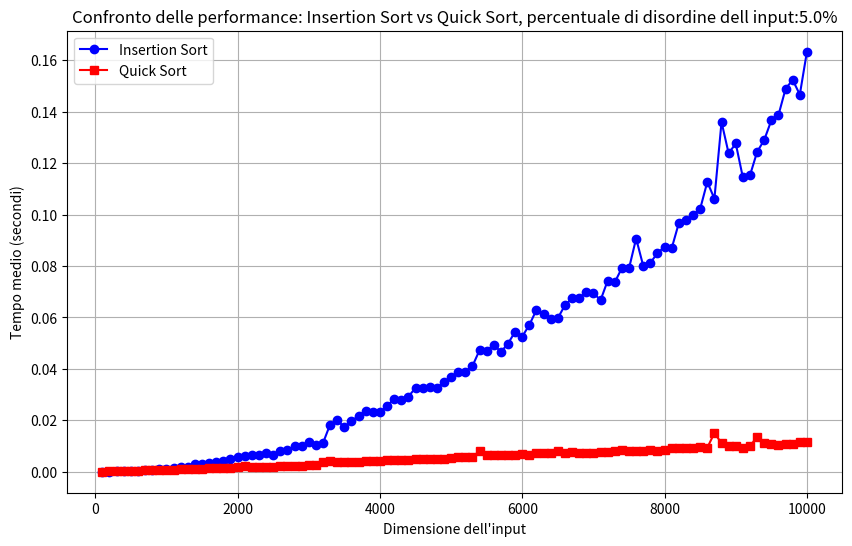

Source code (Python):
import numpy as np
import time
import matplotlib.pyplot as plt

# Definizione dell'algoritmo Insertion Sort (adattivo)
def insertion_sort(arr):
    for i in range(1, len(arr)):
        key = arr[i]
        j = i - 1
        while j >= 0 and key < arr[j]:
            arr[j + 1] = arr[j]
            j -= 1
        arr[j + 1] = key

# Definizione dell'algoritmo Quick Sort (non adattivo)
def quick_sort(arr):
    if len(arr) <= 1:
        return arr
    else:
        pivot = arr[len(arr) // 2]
        left = [x for x in arr if x < pivot]
        middle = [x for x in arr if x == pivot]
        right = [x for x in arr if x > pivot]
        return quick_sort(left) + middle + quick_sort(right)

# Funzione per generare array parzialmente ordinati
def generate_partially_sorted_array(size, disorder_level):
    arr = np.arange(size)
    disorder_count = int(size * disorder_level)
    for _ in range(disorder_count):
        idx1, idx2 = np.random.randint(0, size, 2)
        arr[idx1], arr[idx2] = arr[idx2], arr[idx1]
    return list(arr)

# Parametri dell'esperimento
sizes = np.arange(100, 10001, 100) # Da 100 a 10000 con step 100
disorder_level = 0.05
n_experiments = 1 # Numero di esperimenti per dimensione

# Variabili per memorizzare i risultati
insertion_sort_times = []
quick_sort_times = []

# Esecuzione degli esperimenti
for size in sizes:
    insertion_sort_avg_time = 0
    quick_sort_avg_time = 0
    print("esperimento",int(size/100) ," di ", len(sizes))
    for _ in range(n_experiments):
        arr = generate_partially_sorted_array(size, disorder_level)
        
        # Misurazione Insertion Sort
        start_time = time.time()
        insertion_sort(arr.copy())
        insertion_sort_avg_time += (time.time() - start_time)
        
        # Misurazione Quick Sort
        start_time = time.time()
        quick_sort(arr.copy())
        quick_sort_avg_time += (time.time() - start_time)
    
    insertion_sort_avg_time /= n_experiments
    quick_sort_avg_time /= n_experiments
    
    insertion_sort_times.append(insertion_sort_avg_time)
    quick_sort_times.append(quick_sort_avg_time)

# Creazione del grafico
plt.figure(figsize=(10, 6))
plt.plot(sizes, insertion_sort_times, label='Insertion Sort', marker='o', color='blue')
plt.plot(sizes, quick_sort_times, label='Quick Sort', marker='s', color='red')
plt.xlabel('Dimensione dell\'input')
plt.ylabel('Tempo medio (secondi)')
plt.title(f'Confronto delle performance: Insertion Sort vs Quick Sort, percentuale di disordine dell input:' + str(disorder_level*100) + '%' )
plt.legend()
plt.grid(True)
plt.show()